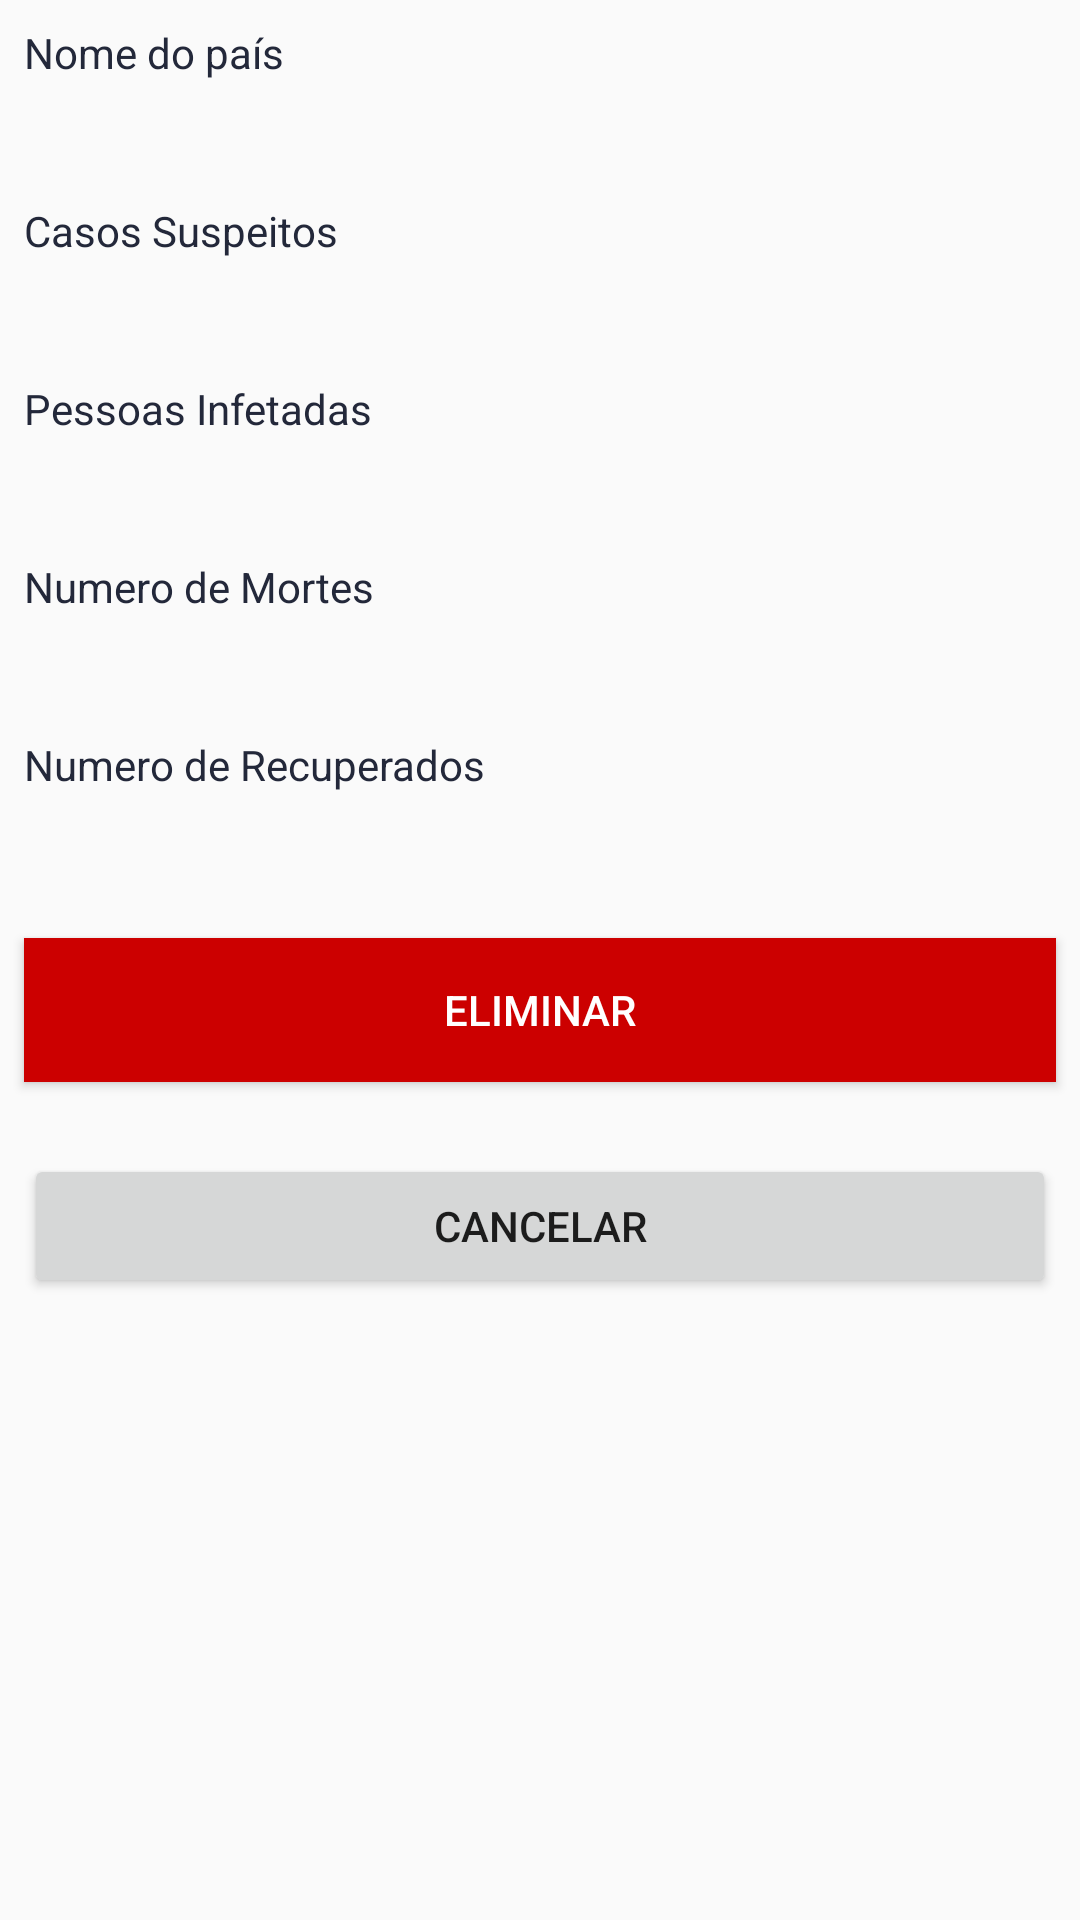

Here is an Android app screen rendered from its layout file. Give the layout XML and the strings, colors and styles it references.
<!-- AndroidManifest.xml: application theme AppTheme -->
<!-- res/layout/fragment_eliminar_pais.xml -->
<?xml version="1.0" encoding="utf-8"?>
<ScrollView xmlns:android="http://schemas.android.com/apk/res/android"
    xmlns:tools="http://schemas.android.com/tools"
    android:layout_width="match_parent"
    android:layout_height="match_parent"
    android:layout_marginTop="55dp">

    <LinearLayout
        android:layout_width="match_parent"
        android:layout_height="wrap_content"
        android:orientation="vertical">


    
    <TextView
        android:id="@+id/textView1"
        android:layout_width="match_parent"
        android:layout_height="wrap_content"
        android:layout_marginLeft="8dp"
        android:layout_marginTop="8dp"
        android:text="@string/nome_do_pa_s"
        android:textColor="@color/darkblue"
        android:layout_marginStart="8dp" />

    <TextView
        android:id="@+id/textViewNomePais"
        android:layout_width="match_parent"
        android:layout_height="wrap_content"
        android:textColor="@color/darkblue"
        android:layout_marginLeft="8dp"
        android:layout_marginTop="8dp"
        android:textAppearance="@style/TextAppearance.AppCompat.Medium"
        android:layout_marginStart="8dp" />

    <TextView
        android:id="@+id/textView46"
        android:layout_width="match_parent"
        android:layout_height="wrap_content"
        android:layout_marginLeft="8dp"
        android:layout_marginTop="8dp"
        android:text="@string/casos_suspeitos"
        android:textColor="@color/darkblue"
        android:layout_marginStart="8dp" />

    <TextView
        android:id="@+id/textViewSuspeitos"
        android:layout_width="match_parent"
        android:layout_height="wrap_content"
        android:textColor="@color/darkblue"
        android:layout_marginLeft="8dp"
        android:layout_marginTop="8dp"
        android:textAppearance="@style/TextAppearance.AppCompat.Medium"
        android:layout_marginStart="8dp" />

    <TextView
        android:id="@+id/textView47"
        android:layout_width="match_parent"
        android:layout_height="wrap_content"
        android:layout_marginLeft="8dp"
        android:layout_marginTop="8dp"
        android:text="@string/pessoas_infetadas"
        android:textColor="@color/darkblue"
        android:layout_marginStart="8dp" />

    <TextView
        android:id="@+id/textViewInfetados"
        android:layout_width="match_parent"
        android:layout_height="wrap_content"
        android:textColor="@color/darkblue"
        android:layout_marginLeft="8dp"
        android:layout_marginTop="8dp"
        android:textAppearance="@style/TextAppearance.AppCompat.Medium"
        android:layout_marginStart="8dp" />

    <TextView
        android:id="@+id/textView3"
        android:layout_width="match_parent"
        android:layout_height="wrap_content"
        android:layout_marginLeft="8dp"
        android:layout_marginTop="8dp"
        android:text="@string/numero_de_mortes"
        android:textColor="@color/darkblue"
        android:layout_marginStart="8dp" />

    <TextView
        android:id="@+id/textViewNumMortos"
        android:layout_width="match_parent"
        android:layout_height="wrap_content"
        android:textColor="@color/darkblue"
        android:layout_marginLeft="8dp"
        android:layout_marginTop="8dp"
        android:textAppearance="@style/TextAppearance.AppCompat.Medium"
        android:layout_marginStart="8dp" />

    <TextView
        android:id="@+id/textView4"
        android:layout_width="match_parent"
        android:layout_height="wrap_content"
        android:layout_marginLeft="8dp"
        android:layout_marginTop="8dp"
        android:text="@string/numero_de_recuperados"
        android:textColor="@color/darkblue"
        android:layout_marginStart="8dp" />

    <TextView
        android:id="@+id/textViewRecuperados"
        android:layout_width="match_parent"
        android:layout_height="wrap_content"
        android:textColor="@color/darkblue"
        android:layout_marginLeft="8dp"
        android:layout_marginTop="8dp"
        android:textAppearance="@style/TextAppearance.AppCompat.Medium"
        android:layout_marginStart="8dp" />


    <Button
        android:id="@+id/buttonEliminar"
        android:layout_width="match_parent"
        android:layout_height="wrap_content"
        android:layout_marginLeft="8dp"
        android:layout_marginTop="16dp"
        android:layout_marginRight="8dp"
        android:layout_marginBottom="8dp"
        android:background="@android:color/holo_red_dark"
        android:text="@string/eliminar"
        android:textColor="@android:color/white" />

    <Button
        android:id="@+id/buttonCancelar"
        android:layout_width="match_parent"
        android:layout_height="wrap_content"
        android:layout_marginLeft="8dp"
        android:layout_marginTop="16dp"
        android:layout_marginRight="8dp"
        android:layout_marginBottom="8dp"
        android:text="@string/cancelar" />

    </LinearLayout>
</ScrollView>
<!-- resources referenced by this layout -->
<resources>
  <color name="darkblue">#23283a</color>
  <string name="cancelar">Cancelar</string>
  <string name="casos_suspeitos">Casos Suspeitos</string>
  <string name="eliminar">Eliminar</string>
  <string name="nome_do_pa_s">Nome do país</string>
  <string name="numero_de_mortes">Numero de Mortes</string>
  <string name="numero_de_recuperados">Numero de Recuperados</string>
  <string name="pessoas_infetadas">Pessoas Infetadas</string>
  <style name="AppTheme" parent="Theme.AppCompat.Light.DarkActionBar">
          
          <item name="colorPrimary">#01A0E1</item>
          <item name="colorPrimaryDark">#23283a</item>
          <item name="colorAccent">#23283a</item>
      </style>
</resources>
